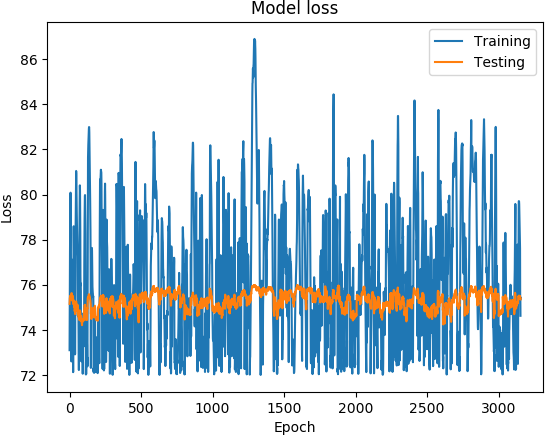

Values plotted in this chart, from the file beside it:
('DATETIME', 'REAL', 'PREDICTED')
1468011600, 73.1, 75.15
1468012200, 74.89, 75.29
1468012800, 76.21, 75.41
1468013400, 77.5, 75.44
1468014000, 78.48, 75.5
1468014600, 79.19, 75.5
1468015200, 80.05, 75.51
1468015800, 80.08, 75.45
1468016400, 78.7, 75.41
1468017000, 77.13, 75.38
1468017600, 76.51, 75.38
1468018200, 75.98, 75.39
1468018800, 74.73, 75.34
1468171200, 72.6, 75.4
1468171800, 75.44, 75.63
1468172400, 76.66, 75.57
1468173000, 76.9, 75.56
1468173600, 77.11, 75.53
1468174200, 76.75, 75.43
1468174800, 75.89, 75.47
1468175400, 75.78, 75.42
1468176000, 75.44, 75.27
1468176600, 75.41, 75.48
1468177200, 74.73, 75.5
1468177800, 73.11, 75.42
1468350600, 72.12, 75.14
1468351200, 74.8, 75.26
1468351800, 77.06, 75.32
1468352400, 78.27, 75.32
1468353000, 78.59, 75.24
1468353600, 78.31, 75.28
1468354200, 77.66, 75.19
1468354800, 77.03, 75.02
1468355400, 76.41, 75.02
1468356000, 75.72, 75.04
1468356600, 74.92, 74.98
1468357200, 74.07, 74.82
1468357800, 73.32, 74.91
1468358400, 72.91, 74.97
1468348200, 72.95, 74.7
1468348800, 76.07, 75.01
1468349400, 77.59, 75
1468350000, 78.26, 74.93
1468350600, 78.89, 75.14
1468351200, 79.38, 75.13
1468351800, 80.23, 75.23
1468352400, 81.05, 75.26
1468353000, 80.93, 75.18
1468353600, 80.23, 75.11
1468354200, 79.83, 75.11
1468354800, 79.31, 74.98
1468355400, 78.86, 74.94
1468356000, 78.52, 75.11
1468356600, 78.21, 75.04
1468357200, 77.65, 74.84
1468357800, 77.42, 75.12
1468358400, 77.25, 75.02
1468359000, 75.89, 75.01
1468359600, 74.62, 74.71
1468360200, 74.81, 74.67
... 3,094 more rows
